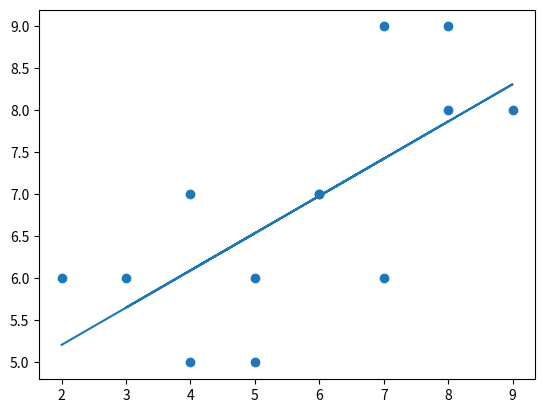

Reproduce this figure in Python.
# [redacted]
import matplotlib.pyplot as plt
from matplotlib import style
import numpy as np
from statistics import mean

style = 'fivethirtyeight'

# Made up data ...
xs = np.array([2,5,3,4,6,7,4,5,8,6,7,9,8], dtype=np.float64)
ys = np.array([6,5,6,5,7,6,7,6,8,7,9,8,9], dtype=np.float64)

# plt.scatter(xs, ys)
# plt.show()

# Find slope (m) and y-intercept (b)
def get_best_fit_slope_and_intercept(xs,ys):
    m = ( ((mean(xs) * mean(ys)) - mean(xs*ys)) /
          ((mean(xs)**2) - mean(xs*xs)))
    b = mean(ys) - m * mean(xs)
    return m, b

m,b = get_best_fit_slope_and_intercept(xs,ys)

# create regression line after m,b are calculated
regression_line = [(m*x)+b for x in xs]
plt.scatter(xs,ys)
plt.plot(xs, regression_line)
plt.show()
